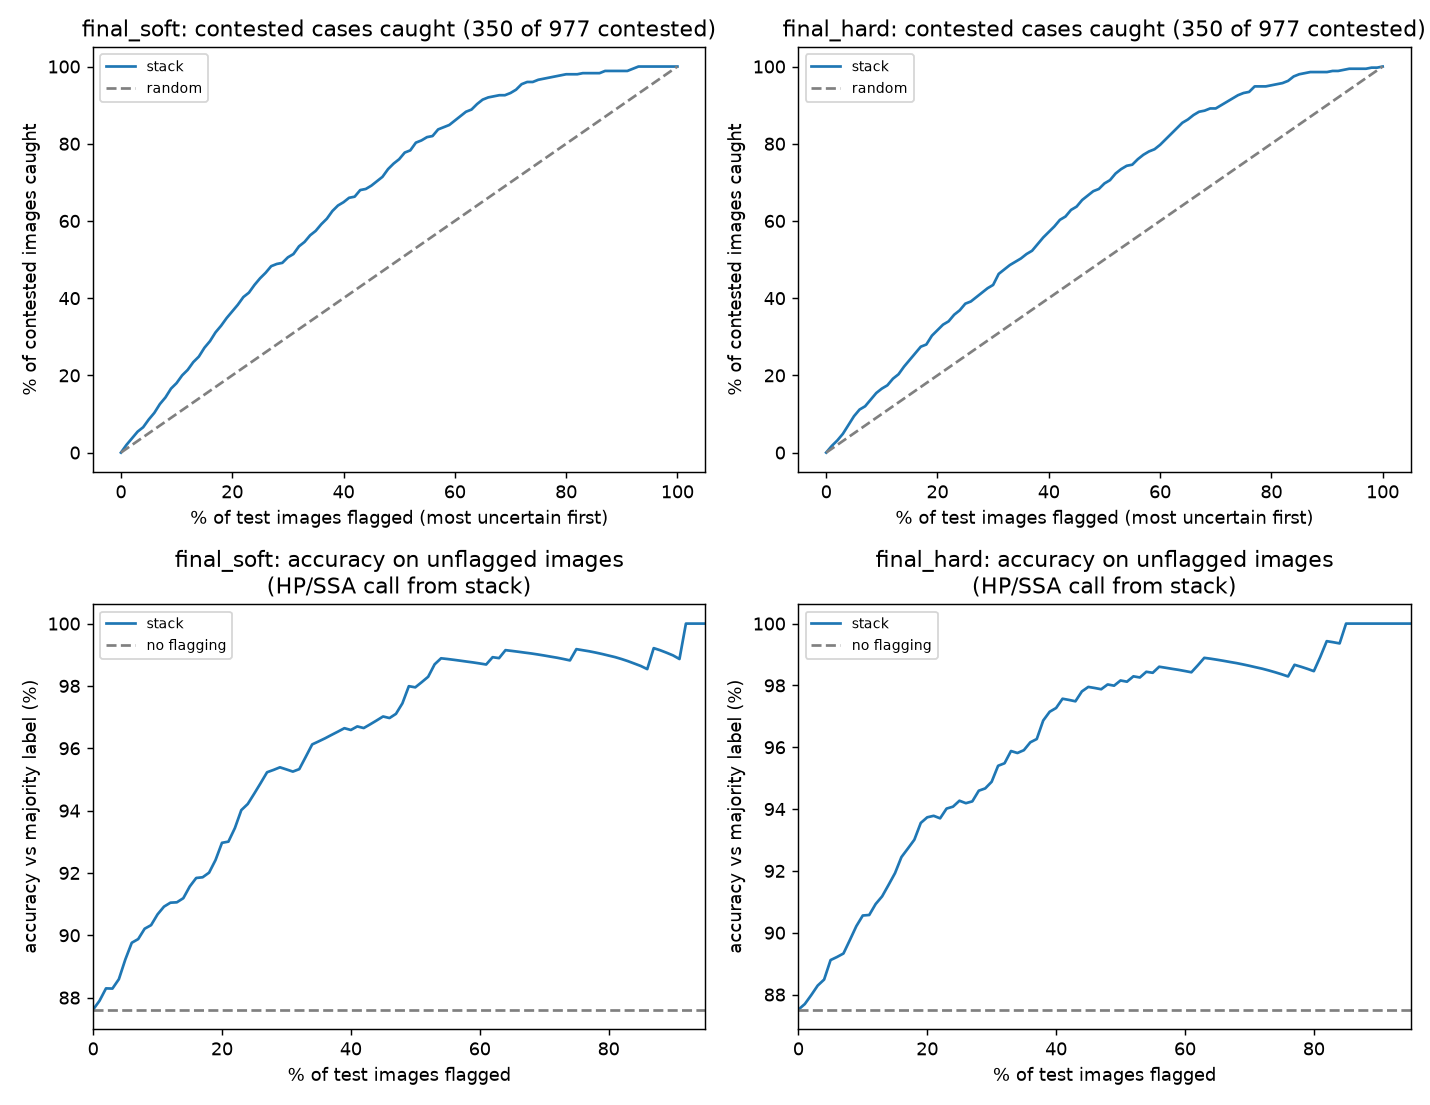

Values plotted in this chart, from the file beside it:
model, score, flag_pct, caught, precision, acc_rest
final_soft, stack, 0, 0.0, , 0.8762
final_soft, stack, 1, 0.02, 0.7, 0.879
final_soft, stack, 2, 0.03714, 0.65, 0.883
final_soft, stack, 3, 0.05429, 0.6552, 0.8829
final_soft, stack, 4, 0.06571, 0.5897, 0.8859
final_soft, stack, 5, 0.08571, 0.6122, 0.8922
final_soft, stack, 6, 0.1029, 0.6102, 0.8976
final_soft, stack, 7, 0.1257, 0.6471, 0.8988
final_soft, stack, 8, 0.1429, 0.641, 0.9021
final_soft, stack, 9, 0.1657, 0.6591, 0.9033
final_soft, stack, 10, 0.18, 0.6429, 0.9067
final_soft, stack, 11, 0.2, 0.6542, 0.9092
final_soft, stack, 12, 0.2143, 0.641, 0.9105
final_soft, stack, 13, 0.2343, 0.6457, 0.9106
final_soft, stack, 14, 0.2486, 0.635, 0.9119
final_soft, stack, 15, 0.2714, 0.6463, 0.9157
final_soft, stack, 16, 0.2886, 0.6474, 0.9184
final_soft, stack, 17, 0.3114, 0.6566, 0.9186
final_soft, stack, 18, 0.3286, 0.6534, 0.9201
final_soft, stack, 19, 0.3486, 0.6559, 0.9241
final_soft, stack, 20, 0.3657, 0.6564, 0.9297
final_soft, stack, 21, 0.3829, 0.6537, 0.9301
final_soft, stack, 22, 0.4029, 0.6558, 0.9344
final_soft, stack, 23, 0.4143, 0.6444, 0.9402
final_soft, stack, 24, 0.4343, 0.6496, 0.9421
final_soft, stack, 25, 0.4514, 0.6475, 0.9454
final_soft, stack, 26, 0.4657, 0.6417, 0.9488
final_soft, stack, 27, 0.4829, 0.6402, 0.9523
final_soft, stack, 28, 0.4886, 0.6241, 0.9531
final_soft, stack, 29, 0.4914, 0.6078, 0.9539
final_soft, stack, 30, 0.5057, 0.6041, 0.9532
final_soft, stack, 31, 0.5143, 0.5941, 0.9525
final_soft, stack, 32, 0.5343, 0.5974, 0.9533
final_soft, stack, 33, 0.5457, 0.5932, 0.9573
final_soft, stack, 34, 0.5629, 0.5934, 0.9612
final_soft, stack, 35, 0.5743, 0.5877, 0.9622
final_soft, stack, 36, 0.5914, 0.5881, 0.9632
final_soft, stack, 37, 0.6057, 0.5873, 0.9643
final_soft, stack, 38, 0.6257, 0.5903, 0.9653
final_soft, stack, 39, 0.64, 0.5879, 0.9664
final_soft, stack, 40, 0.6486, 0.5806, 0.9659
final_soft, stack, 41, 0.66, 0.5761, 0.967
final_soft, stack, 42, 0.6629, 0.5659, 0.9665
final_soft, stack, 43, 0.68, 0.5667, 0.9677
final_soft, stack, 44, 0.6829, 0.5558, 0.9689
final_soft, stack, 45, 0.6914, 0.55, 0.9702
final_soft, stack, 46, 0.7029, 0.5479, 0.9697
final_soft, stack, 47, 0.7143, 0.5447, 0.971
final_soft, stack, 48, 0.7343, 0.548, 0.9744
final_soft, stack, 49, 0.7486, 0.547, 0.9799
final_soft, stack, 50, 0.76, 0.5451, 0.9796
final_soft, stack, 51, 0.7771, 0.5462, 0.9812
final_soft, stack, 52, 0.7829, 0.5394, 0.9829
final_soft, stack, 53, 0.8029, 0.5425, 0.9869
final_soft, stack, 54, 0.8086, 0.536, 0.9889
final_soft, stack, 55, 0.8171, 0.5326, 0.9886
final_soft, stack, 56, 0.82, 0.5247, 0.9884
final_soft, stack, 57, 0.8371, 0.526, 0.9881
final_soft, stack, 58, 0.8429, 0.5203, 0.9878
final_soft, stack, 59, 0.8486, 0.5156, 0.9875
... 142 more rows
